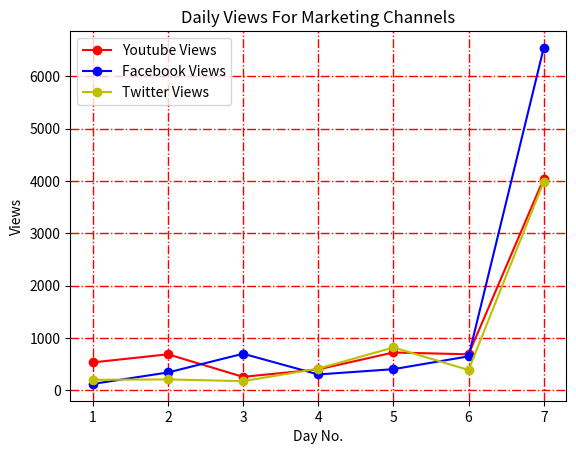

Generate this figure with matplotlib:
# CS 1101 - Week 11 Videos - Matplotlib - Practice 07

import matplotlib.pyplot as plt
'''
Intro to Graph
==============

The number of views in marketing channels got in the last 7 days. [Youtube, Facebook, Whatsapp]
'''

y_views = [534, 689, 258, 401, 724, 689, 4045]
f_views = [123, 342, 700, 304, 405, 650, 6543]
t_views = [202, 209, 176, 415, 820, 389, 3987]
days = range(1, 8)

plt.plot(days,
         y_views,
         label='Youtube Views',
         color='r',
         marker='o',
         markerfacecolor='r')
plt.plot(days,
         f_views,
         label='Facebook Views',
         color='b',
         marker='o',
         markerfacecolor='b')
plt.plot(days,
         t_views,
         label='Twitter Views',
         color='y',
         marker='o',
         markerfacecolor='y')

plt.xlabel('Day No.')
plt.ylabel('Views')
plt.legend(loc='upper left'
           )  # Legend with changing the default location of upper left.
plt.title('Daily Views For Marketing Channels')
plt.grid(True, linewidth=1, color='r', linestyle='-.')
plt.show()
